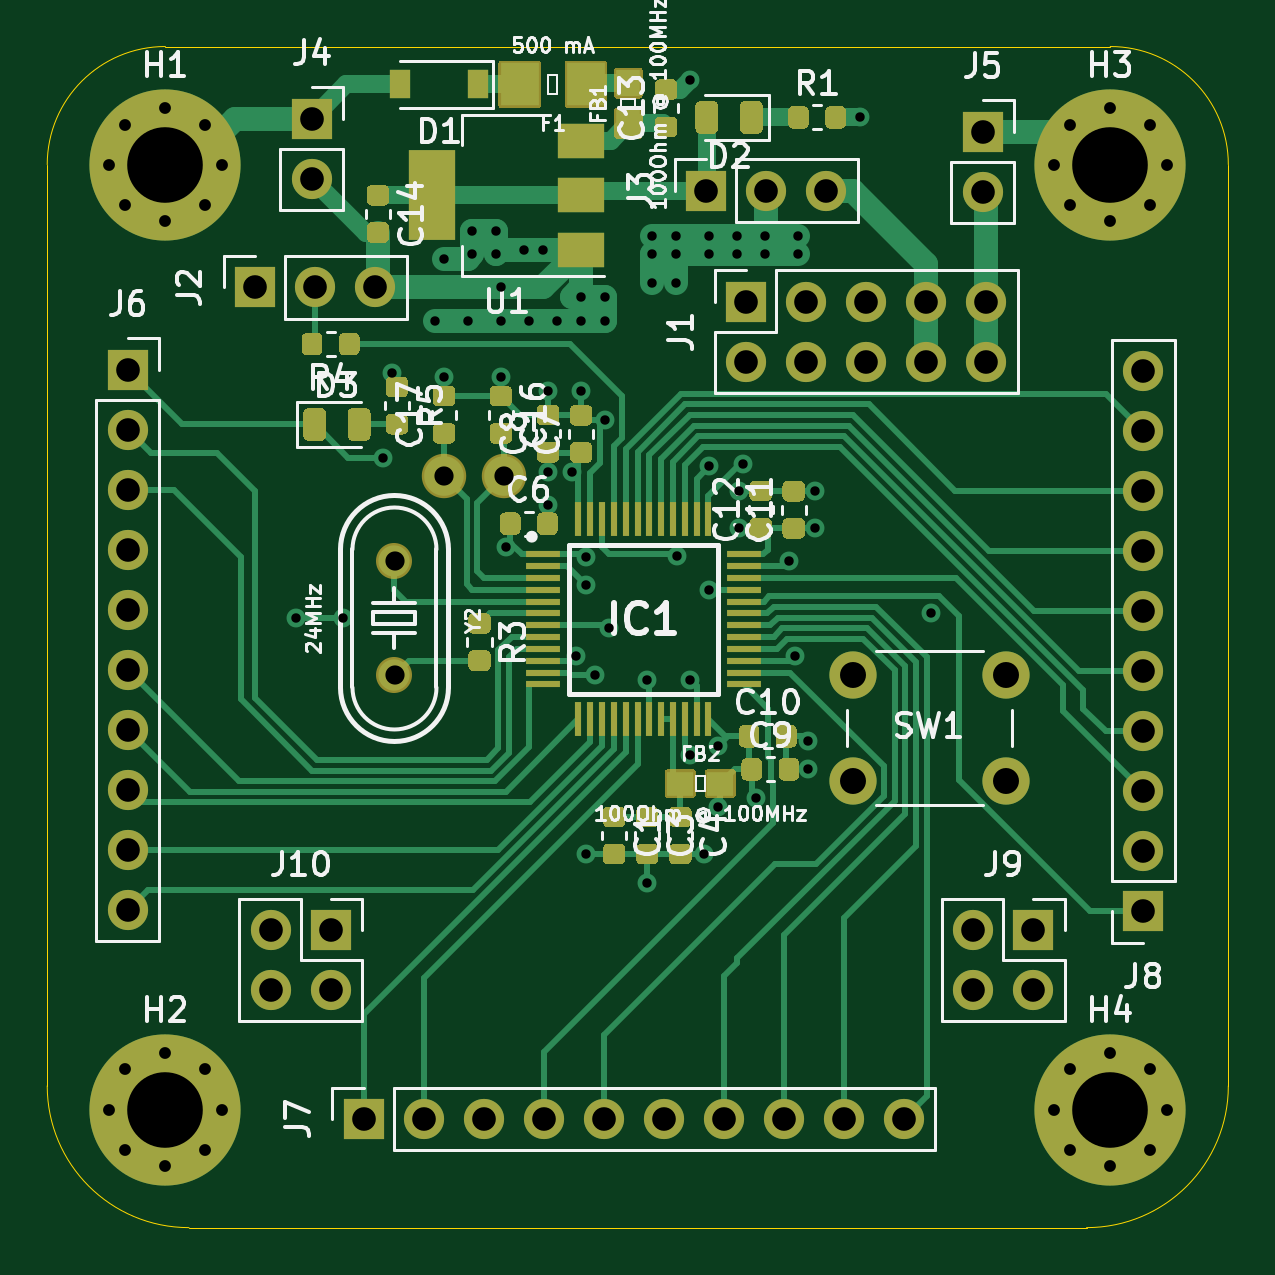
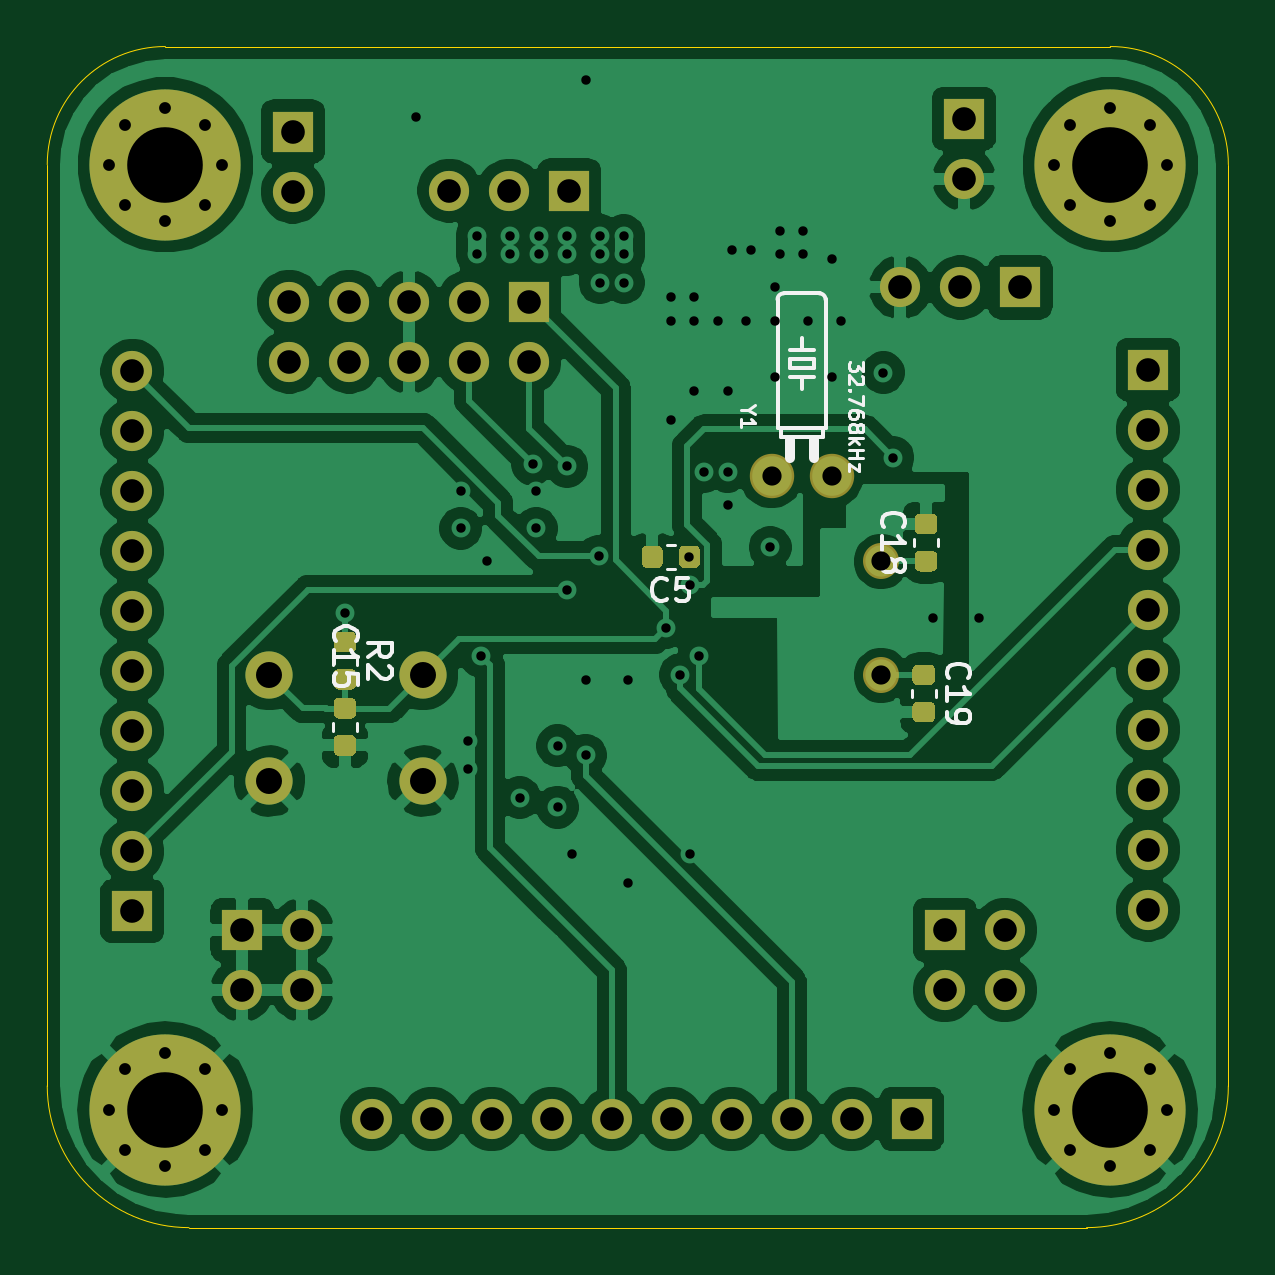
Circuit board: 13 layer files. Board 50.0 x 50.0 mm.
- bottom_copper: bluePillG-B_Cu.gbr (133060 bytes)
- bottom_mask: bluePillG-B_Mask.gbr (6938 bytes)
- paste: bluePillG-B_Paste.gbr (3888 bytes)
- bottom_silk: bluePillG-B_SilkS.gbr (9877 bytes)
- outline: bluePillG-Edge_Cuts.gbr (1026 bytes)
- top_copper: bluePillG-F_Cu.gbr (44765 bytes)
- top_mask: bluePillG-F_Mask.gbr (20617 bytes)
- paste: bluePillG-F_Paste.gbr (15836 bytes)
- top_silk: bluePillG-F_SilkS.gbr (46694 bytes)
- inner_copper: bluePillG-In1_Cu.gbr (129539 bytes)
- inner_copper: bluePillG-In2_Cu.gbr (141170 bytes)
- drill: bluePillG-NPTH.drl (326 bytes)
- drill: bluePillG-PTH.drl (3141 bytes)

=== bottom_copper: bluePillG-B_Cu.gbr (133060 bytes, source omitted) ===
=== bottom_mask: bluePillG-B_Mask.gbr (6938 bytes, source omitted) ===
=== paste: bluePillG-B_Paste.gbr ===
%TF.GenerationSoftware,KiCad,Pcbnew,5.1.10-88a1d61d58~88~ubuntu20.04.1*%
%TF.CreationDate,2021-06-20T20:02:36+02:00*%
%TF.ProjectId,bluePillG,626c7565-5069-46c6-9c47-2e6b69636164,rev?*%
%TF.SameCoordinates,Original*%
%TF.FileFunction,Paste,Bot*%
%TF.FilePolarity,Positive*%
%FSLAX46Y46*%
G04 Gerber Fmt 4.6, Leading zero omitted, Abs format (unit mm)*
G04 Created by KiCad (PCBNEW 5.1.10-88a1d61d58~88~ubuntu20.04.1) date 2021-06-20 20:02:36*
%MOMM*%
%LPD*%
G01*
G04 APERTURE LIST*
G04 APERTURE END LIST*
%TO.C,R2*%
G36*
G01*
X66143750Y-68350000D02*
X66656250Y-68350000D01*
G75*
G02*
X66875000Y-68568750I0J-218750D01*
G01*
X66875000Y-69006250D01*
G75*
G02*
X66656250Y-69225000I-218750J0D01*
G01*
X66143750Y-69225000D01*
G75*
G02*
X65925000Y-69006250I0J218750D01*
G01*
X65925000Y-68568750D01*
G75*
G02*
X66143750Y-68350000I218750J0D01*
G01*
G37*
G36*
G01*
X66143750Y-66775000D02*
X66656250Y-66775000D01*
G75*
G02*
X66875000Y-66993750I0J-218750D01*
G01*
X66875000Y-67431250D01*
G75*
G02*
X66656250Y-67650000I-218750J0D01*
G01*
X66143750Y-67650000D01*
G75*
G02*
X65925000Y-67431250I0J218750D01*
G01*
X65925000Y-66993750D01*
G75*
G02*
X66143750Y-66775000I218750J0D01*
G01*
G37*
%TD*%
%TO.C,C19*%
G36*
G01*
X41643750Y-69737500D02*
X42156250Y-69737500D01*
G75*
G02*
X42375000Y-69956250I0J-218750D01*
G01*
X42375000Y-70393750D01*
G75*
G02*
X42156250Y-70612500I-218750J0D01*
G01*
X41643750Y-70612500D01*
G75*
G02*
X41425000Y-70393750I0J218750D01*
G01*
X41425000Y-69956250D01*
G75*
G02*
X41643750Y-69737500I218750J0D01*
G01*
G37*
G36*
G01*
X41643750Y-68162500D02*
X42156250Y-68162500D01*
G75*
G02*
X42375000Y-68381250I0J-218750D01*
G01*
X42375000Y-68818750D01*
G75*
G02*
X42156250Y-69037500I-218750J0D01*
G01*
X41643750Y-69037500D01*
G75*
G02*
X41425000Y-68818750I0J218750D01*
G01*
X41425000Y-68381250D01*
G75*
G02*
X41643750Y-68162500I218750J0D01*
G01*
G37*
%TD*%
%TO.C,C18*%
G36*
G01*
X42056250Y-62650000D02*
X41543750Y-62650000D01*
G75*
G02*
X41325000Y-62431250I0J218750D01*
G01*
X41325000Y-61993750D01*
G75*
G02*
X41543750Y-61775000I218750J0D01*
G01*
X42056250Y-61775000D01*
G75*
G02*
X42275000Y-61993750I0J-218750D01*
G01*
X42275000Y-62431250D01*
G75*
G02*
X42056250Y-62650000I-218750J0D01*
G01*
G37*
G36*
G01*
X42056250Y-64225000D02*
X41543750Y-64225000D01*
G75*
G02*
X41325000Y-64006250I0J218750D01*
G01*
X41325000Y-63568750D01*
G75*
G02*
X41543750Y-63350000I218750J0D01*
G01*
X42056250Y-63350000D01*
G75*
G02*
X42275000Y-63568750I0J-218750D01*
G01*
X42275000Y-64006250D01*
G75*
G02*
X42056250Y-64225000I-218750J0D01*
G01*
G37*
%TD*%
%TO.C,C15*%
G36*
G01*
X66143750Y-71150000D02*
X66656250Y-71150000D01*
G75*
G02*
X66875000Y-71368750I0J-218750D01*
G01*
X66875000Y-71806250D01*
G75*
G02*
X66656250Y-72025000I-218750J0D01*
G01*
X66143750Y-72025000D01*
G75*
G02*
X65925000Y-71806250I0J218750D01*
G01*
X65925000Y-71368750D01*
G75*
G02*
X66143750Y-71150000I218750J0D01*
G01*
G37*
G36*
G01*
X66143750Y-69575000D02*
X66656250Y-69575000D01*
G75*
G02*
X66875000Y-69793750I0J-218750D01*
G01*
X66875000Y-70231250D01*
G75*
G02*
X66656250Y-70450000I-218750J0D01*
G01*
X66143750Y-70450000D01*
G75*
G02*
X65925000Y-70231250I0J218750D01*
G01*
X65925000Y-69793750D01*
G75*
G02*
X66143750Y-69575000I218750J0D01*
G01*
G37*
%TD*%
%TO.C,C5*%
G36*
G01*
X52950000Y-63856250D02*
X52950000Y-63343750D01*
G75*
G02*
X53168750Y-63125000I218750J0D01*
G01*
X53606250Y-63125000D01*
G75*
G02*
X53825000Y-63343750I0J-218750D01*
G01*
X53825000Y-63856250D01*
G75*
G02*
X53606250Y-64075000I-218750J0D01*
G01*
X53168750Y-64075000D01*
G75*
G02*
X52950000Y-63856250I0J218750D01*
G01*
G37*
G36*
G01*
X51375000Y-63856250D02*
X51375000Y-63343750D01*
G75*
G02*
X51593750Y-63125000I218750J0D01*
G01*
X52031250Y-63125000D01*
G75*
G02*
X52250000Y-63343750I0J-218750D01*
G01*
X52250000Y-63856250D01*
G75*
G02*
X52031250Y-64075000I-218750J0D01*
G01*
X51593750Y-64075000D01*
G75*
G02*
X51375000Y-63856250I0J218750D01*
G01*
G37*
%TD*%
M02*

=== bottom_silk: bluePillG-B_SilkS.gbr (9877 bytes, source omitted) ===
=== outline: bluePillG-Edge_Cuts.gbr ===
%TF.GenerationSoftware,KiCad,Pcbnew,5.1.10-88a1d61d58~88~ubuntu20.04.1*%
%TF.CreationDate,2021-06-20T20:02:36+02:00*%
%TF.ProjectId,bluePillG,626c7565-5069-46c6-9c47-2e6b69636164,rev?*%
%TF.SameCoordinates,Original*%
%TF.FileFunction,Profile,NP*%
%FSLAX46Y46*%
G04 Gerber Fmt 4.6, Leading zero omitted, Abs format (unit mm)*
G04 Created by KiCad (PCBNEW 5.1.10-88a1d61d58~88~ubuntu20.04.1) date 2021-06-20 20:02:36*
%MOMM*%
%LPD*%
G01*
G04 APERTURE LIST*
%TA.AperFunction,Profile*%
%ADD10C,0.050000*%
%TD*%
G04 APERTURE END LIST*
D10*
X79000000Y-47000000D02*
X79000000Y-86000000D01*
X35000000Y-92000000D02*
X73000000Y-92000000D01*
X29000000Y-47000000D02*
X29000000Y-86000000D01*
X74000000Y-42000000D02*
X34000000Y-42000000D01*
X79000000Y-86000000D02*
G75*
G02*
X73000000Y-92000000I-6000000J0D01*
G01*
X35000000Y-92000000D02*
G75*
G02*
X29000000Y-86000000I0J6000000D01*
G01*
X74000000Y-42000000D02*
G75*
G02*
X79000000Y-47000000I0J-5000000D01*
G01*
X29000000Y-47000000D02*
G75*
G02*
X34000000Y-42000000I5000000J0D01*
G01*
M02*

=== top_copper: bluePillG-F_Cu.gbr (44765 bytes, source omitted) ===
=== top_mask: bluePillG-F_Mask.gbr (20617 bytes, source omitted) ===
=== paste: bluePillG-F_Paste.gbr (15836 bytes, source omitted) ===
=== top_silk: bluePillG-F_SilkS.gbr (46694 bytes, source omitted) ===
=== inner_copper: bluePillG-In1_Cu.gbr (129539 bytes, source omitted) ===
=== inner_copper: bluePillG-In2_Cu.gbr (141170 bytes, source omitted) ===
=== drill: bluePillG-NPTH.drl ===
M48
; DRILL file {KiCad 5.1.10-88a1d61d58~88~ubuntu20.04.1} date Sun Jun 20 20:02:40 2021
; FORMAT={-:-/ absolute / inch / decimal}
; #@! TF.CreationDate,2021-06-20T20:02:40+02:00
; #@! TF.GenerationSoftware,Kicad,Pcbnew,5.1.10-88a1d61d58~88~ubuntu20.04.1
; #@! TF.FileFunction,NonPlated,1,4,NPTH
FMAT,2
INCH
%
G90
G05
T0
M30

=== drill: bluePillG-PTH.drl ===
M48
; DRILL file {KiCad 5.1.10-88a1d61d58~88~ubuntu20.04.1} date Sun Jun 20 20:02:40 2021
; FORMAT={-:-/ absolute / inch / decimal}
; #@! TF.CreationDate,2021-06-20T20:02:40+02:00
; #@! TF.GenerationSoftware,Kicad,Pcbnew,5.1.10-88a1d61d58~88~ubuntu20.04.1
; #@! TF.FileFunction,Plated,1,4,PTH
FMAT,2
INCH
T1C0.0157
T2C0.0197
T3C0.0320
T4C0.0394
T5C0.0433
T6C0.1260
%
G90
G05
T1
X1.5571Y-2.6063
X1.6339Y-2.6063
X1.7008Y-2.3386
X1.7165Y-2.1969
X1.7874Y-2.1102
X1.8031Y-2.0079
X1.8031Y-2.2047
X1.8425Y-2.1102
X1.8504Y-1.9606
X1.8504Y-2.0
X1.8898Y-1.9606
X1.8898Y-2.0
X1.8976Y-2.0551
X1.8976Y-2.1102
X1.8976Y-2.2047
X1.9055Y-2.4882
X1.937Y-1.9921
X1.9449Y-2.1102
X1.9685Y-1.9921
X1.9764Y-2.2283
X1.9764Y-2.3622
X1.9764Y-2.4173
X1.9921Y-2.1102
X2.0157Y-2.3622
X2.0236Y-2.6693
X2.0315Y-2.0709
X2.0315Y-2.1102
X2.0315Y-2.2283
X2.0394Y-2.5512
X2.0394Y-3.0
X2.0399Y-2.5039
X2.0551Y-2.7008
X2.0709Y-2.0709
X2.0709Y-2.1102
X2.0709Y-2.2756
X2.0787Y-2.622
X2.1417Y-2.7087
X2.1417Y-3.0472
X2.1496Y-1.9685
X2.1496Y-2.0
X2.1496Y-2.0472
X2.189Y-1.9685
X2.189Y-2.0
X2.189Y-2.0472
X2.1909Y-2.503
X2.2126Y-1.7087
X2.2126Y-2.7087
X2.2131Y-2.8346
X2.2362Y-3.0
X2.2441Y-1.9685
X2.2441Y-2.0
X2.2441Y-2.3533
X2.2441Y-2.5591
X2.2598Y-2.8189
X2.2598Y-2.9213
X2.2913Y-1.9685
X2.2913Y-2.0
X2.2953Y-2.3937
X2.2953Y-2.4567
X2.3012Y-2.3494
X2.3228Y-2.9055
X2.3386Y-1.9685
X2.3386Y-2.0
X2.378Y-2.5108
X2.388Y-2.6693
X2.3937Y-1.9685
X2.3937Y-2.0
X2.4094Y-2.811
X2.4094Y-2.8583
X2.4213Y-2.3937
X2.4213Y-2.4567
X2.4961Y-1.7717
X2.6142Y-2.5984
T2
X1.2441Y-1.8504
X1.2441Y-3.4252
X1.2718Y-1.7836
X1.2718Y-1.9172
X1.2718Y-3.3584
X1.2718Y-3.492
X1.3386Y-1.7559
X1.3386Y-1.9449
X1.3386Y-3.3307
X1.3386Y-3.5197
X1.4054Y-1.7836
X1.4054Y-1.9172
X1.4054Y-3.3584
X1.4054Y-3.492
X1.4331Y-1.8504
X1.4331Y-3.4252
X2.8189Y-1.8504
X2.8189Y-3.4252
X2.8466Y-1.7836
X2.8466Y-1.9172
X2.8466Y-3.3584
X2.8466Y-3.492
X2.9134Y-1.7559
X2.9134Y-1.9449
X2.9134Y-3.3307
X2.9134Y-3.5197
X2.9802Y-1.7836
X2.9802Y-1.9172
X2.9802Y-3.3584
X2.9802Y-3.492
X3.0079Y-1.8504
X3.0079Y-3.4252
T3
X1.7205Y-2.5118
X1.7205Y-2.7018
X1.8031Y-2.3701
X1.9031Y-2.3701
T4
X1.2756Y-2.1921
X1.2756Y-2.2921
X1.2756Y-2.3921
X1.2756Y-2.4921
X1.2756Y-2.5921
X1.2756Y-2.6921
X1.2756Y-2.7921
X1.2756Y-2.8921
X1.2756Y-2.9921
X1.2756Y-3.0921
X1.4882Y-2.0551
X1.5142Y-3.126
X1.5142Y-3.226
X1.5827Y-1.774
X1.5827Y-1.874
X1.5882Y-2.0551
X1.6142Y-3.126
X1.6142Y-3.226
X1.6693Y-3.4409
X1.6882Y-2.0551
X1.7693Y-3.4409
X1.8693Y-3.4409
X1.9693Y-3.4409
X2.0693Y-3.4409
X2.1693Y-3.4409
X2.2402Y-1.8937
X2.2693Y-3.4409
X2.3071Y-2.0787
X2.3071Y-2.1787
X2.3402Y-1.8937
X2.3693Y-3.4409
X2.4071Y-2.0787
X2.4071Y-2.1787
X2.4402Y-1.8937
X2.4693Y-3.4409
X2.5071Y-2.0787
X2.5071Y-2.1787
X2.5693Y-3.4409
X2.6071Y-2.0787
X2.6071Y-2.1787
X2.685Y-3.126
X2.685Y-3.226
X2.7008Y-1.7953
X2.7008Y-1.8953
X2.7071Y-2.0787
X2.7071Y-2.1787
X2.785Y-3.126
X2.785Y-3.226
X2.9685Y-2.1945
X2.9685Y-2.2945
X2.9685Y-2.3945
X2.9685Y-2.4945
X2.9685Y-2.5945
X2.9685Y-2.6945
X2.9685Y-2.7945
X2.9685Y-2.8945
X2.9685Y-2.9945
X2.9685Y-3.0945
T5
X2.4843Y-2.7008
X2.4843Y-2.878
X2.7402Y-2.7008
X2.7402Y-2.878
T6
X1.3386Y-1.8504
X1.3386Y-3.4252
X2.9134Y-1.8504
X2.9134Y-3.4252
T0
M30

